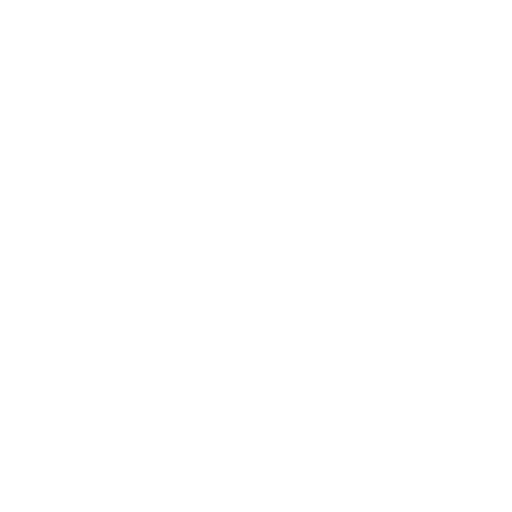
t = 0.00 s
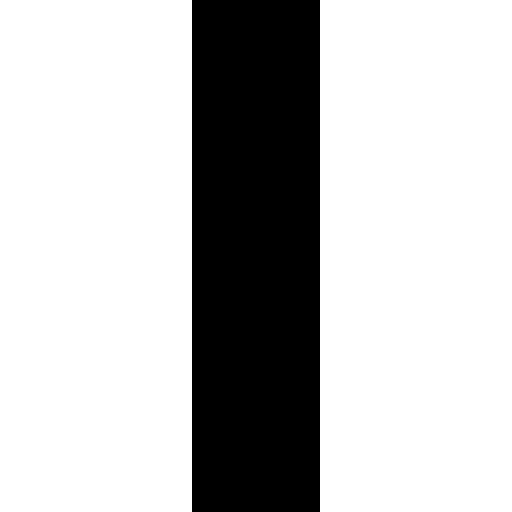
t = 1.25 s
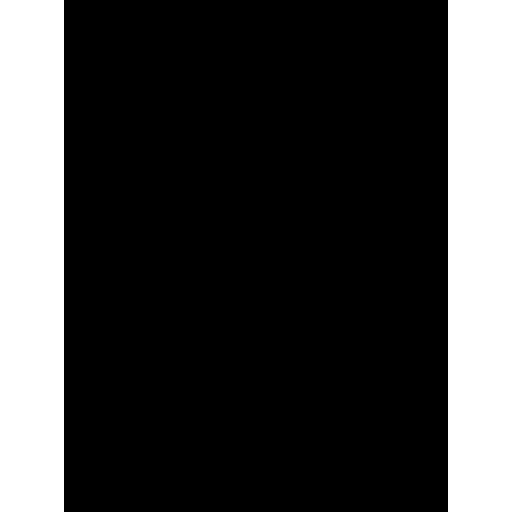
t = 3.75 s
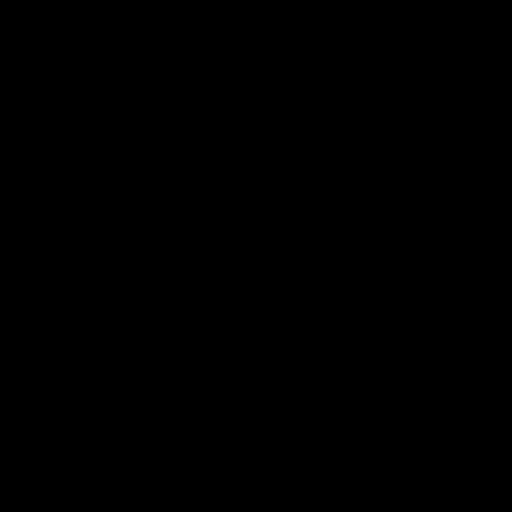
t = 5.00 s
t = 6.25 s: frame unchanged from t = 3.75 s, image omitted
t = 8.75 s: frame unchanged from t = 1.25 s, image omitted

The animated SVG that drew these frames (rendered in a browser with its animation timeline set to each time). Animation: 2 SMIL elements (animate=2); one cycle of 10.00 s, repeats indefinitely.

<svg viewBox="0 0 10 10" width="50" height="50" xmlns="http://www.w3.org/2000/svg">
  <rect width="0" height="10">
    <animate
      attributeName="width"
      values="0;10;0"
      dur="10s"
      repeatCount="indefinite" />
    <animate
      attributeName="x"
      values="5;0;5"
      dur="10s"
      repeatCount="indefinite" />
  </rect>
</svg>
